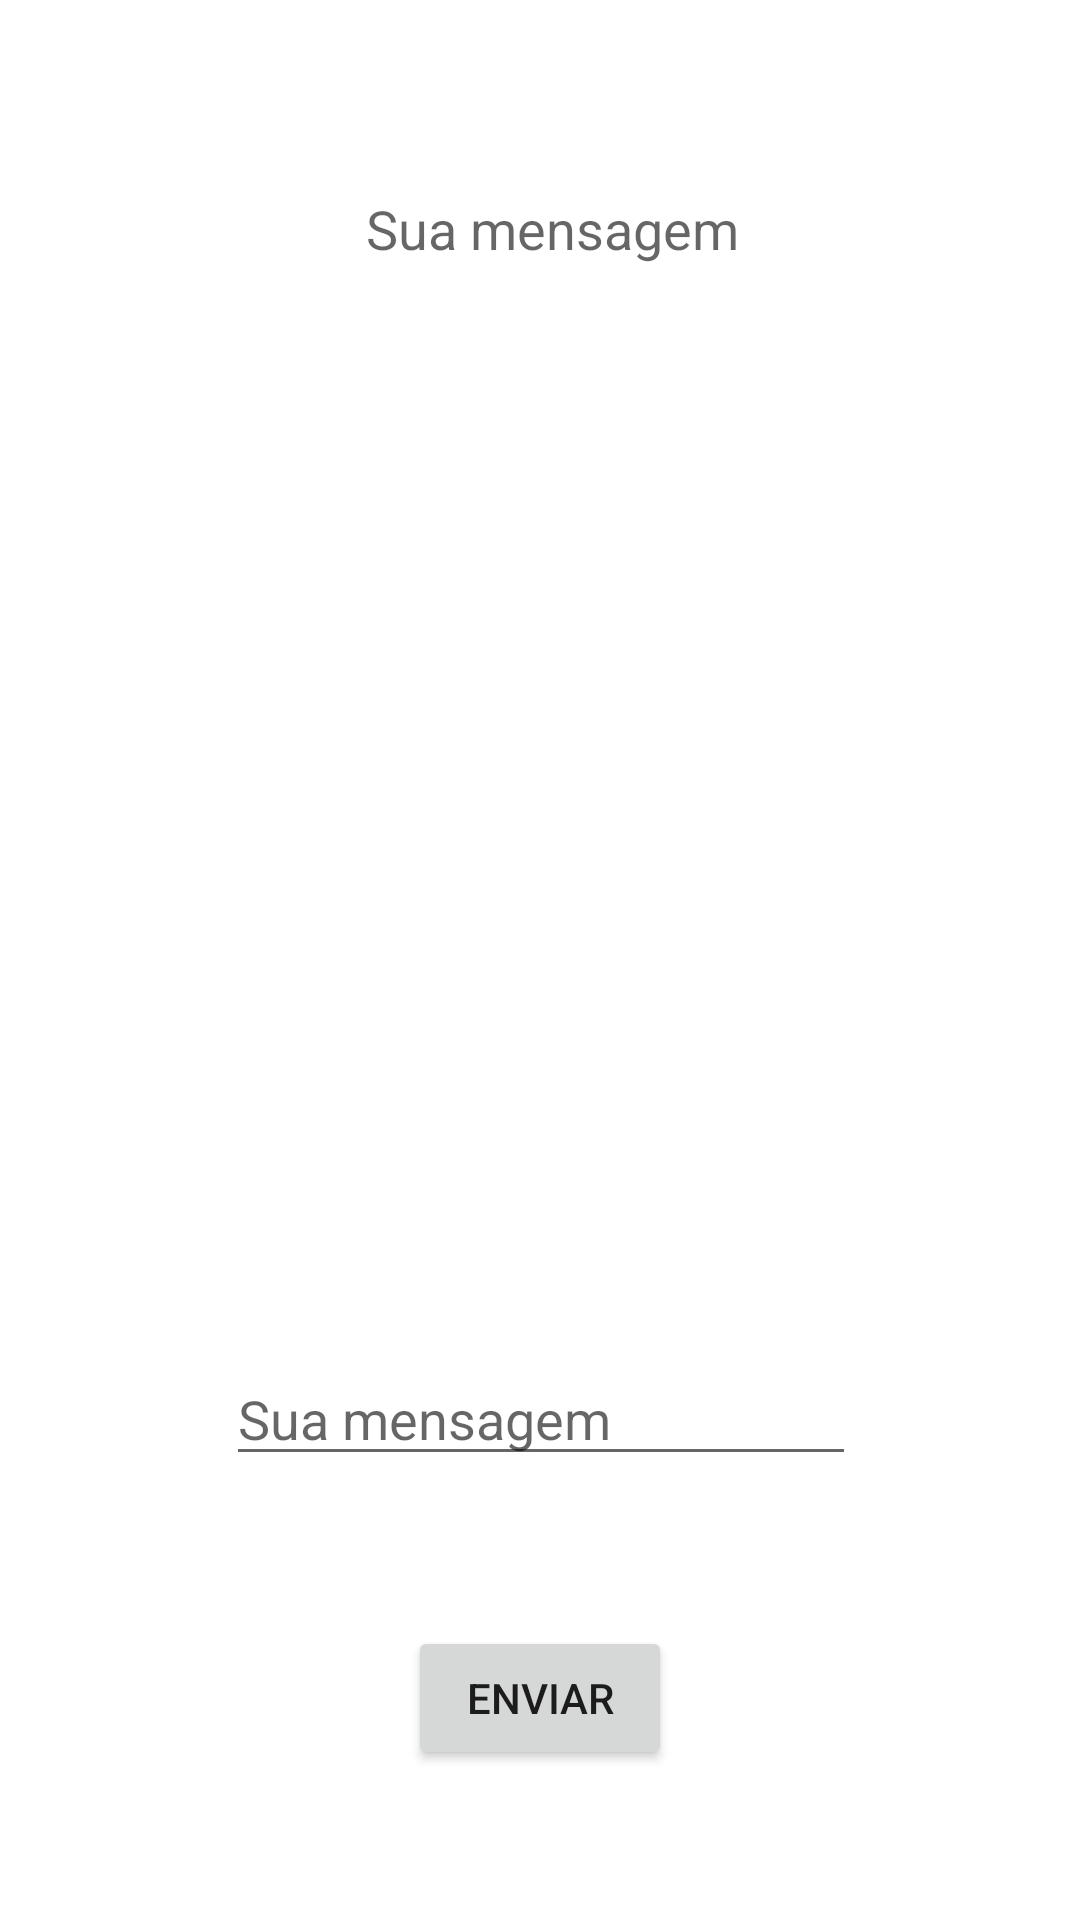

Produce the Android XML layout that renders to this screen, including the resource entries it uses.
<!-- AndroidManifest.xml: application theme Theme.Testador -->
<!-- res/layout/activity_teste.xml -->
<?xml version="1.0" encoding="utf-8"?>
<androidx.constraintlayout.widget.ConstraintLayout
    xmlns:android="http://schemas.android.com/apk/res/android"
    xmlns:app="http://schemas.android.com/apk/res-auto"
    xmlns:tools="http://schemas.android.com/tools"
    android:layout_width="match_parent"
    android:layout_height="match_parent"
    tools:context="com.app.Testador.TesteActivity">

    <EditText
        android:id="@+id/et_message"
        android:layout_width="wrap_content"
        android:layout_height="wrap_content"
        android:layout_marginBottom="148dp"
        android:layout_marginEnd="8dp"
        android:layout_marginStart="8dp"
        android:ems="10"
        android:hint="Sua mensagem"
        android:inputType="text"
        app:layout_constraintBottom_toBottomOf="parent"
        app:layout_constraintEnd_toEndOf="parent"
        app:layout_constraintHorizontal_bias="0.503"
        app:layout_constraintStart_toStartOf="parent"/>

    <TextView
        android:id="@+id/tv_out_label"
        android:layout_width="wrap_content"
        android:layout_height="wrap_content"
        android:layout_marginEnd="8dp"
        android:layout_marginLeft="16dp"
        android:layout_marginRight="8dp"
        android:layout_marginStart="16dp"
        android:layout_marginTop="64dp"
        android:text="Sua mensagem"
        android:textAppearance="@style/TextAppearance.AppCompat.Medium"
        app:layout_constraintEnd_toEndOf="parent"
        app:layout_constraintStart_toStartOf="parent"
        app:layout_constraintTop_toTopOf="parent"/>

    <TextView
        android:id="@+id/tv_out_message"
        android:layout_width="wrap_content"
        android:layout_height="wrap_content"
        android:layout_marginEnd="8dp"
        android:layout_marginStart="8dp"
        android:layout_marginTop="8dp"
        tools:text="message"
        app:layout_constraintEnd_toEndOf="parent"
        app:layout_constraintStart_toStartOf="parent"
        app:layout_constraintTop_toBottomOf="@+id/tv_out_label"/>

    <Button
        android:id="@+id/btn_set_out_message"
        android:layout_width="wrap_content"
        android:layout_height="wrap_content"
        android:layout_marginBottom="8dp"
        android:layout_marginEnd="8dp"
        android:layout_marginStart="8dp"
        android:layout_marginTop="8dp"
        android:text="Enviar"
        app:layout_constraintBottom_toBottomOf="parent"
        app:layout_constraintEnd_toEndOf="parent"
        app:layout_constraintStart_toStartOf="parent"
        app:layout_constraintTop_toBottomOf="@+id/et_message"/>

</androidx.constraintlayout.widget.ConstraintLayout>
<!-- resources referenced by this layout -->
<resources>
  <style name="Theme.Testador" parent="Theme.MaterialComponents.DayNight.DarkActionBar">
          
          <item name="colorPrimary">@color/purple_500</item>
          <item name="colorPrimaryVariant">@color/purple_700</item>
          <item name="colorOnPrimary">@color/white</item>
          
          <item name="colorSecondary">@color/teal_200</item>
          <item name="colorSecondaryVariant">@color/teal_700</item>
          <item name="colorOnSecondary">@color/black</item>
          
          <item name="android:statusBarColor" tools:targetApi="l">?attr/colorPrimaryVariant</item>
          
      </style>
  <!-- not gathered from this repository: default colours our renderer supplied (Android Studio template values) -->
  <color name="purple_500">#FF6200EE</color>
  <color name="purple_700">#FF3700B3</color>
  <color name="teal_200">#FF03DAC5</color>
  <color name="teal_700">#FF018786</color>
  <color name="black">#FF000000</color>
  <color name="white">#FFFFFFFF</color>
</resources>
